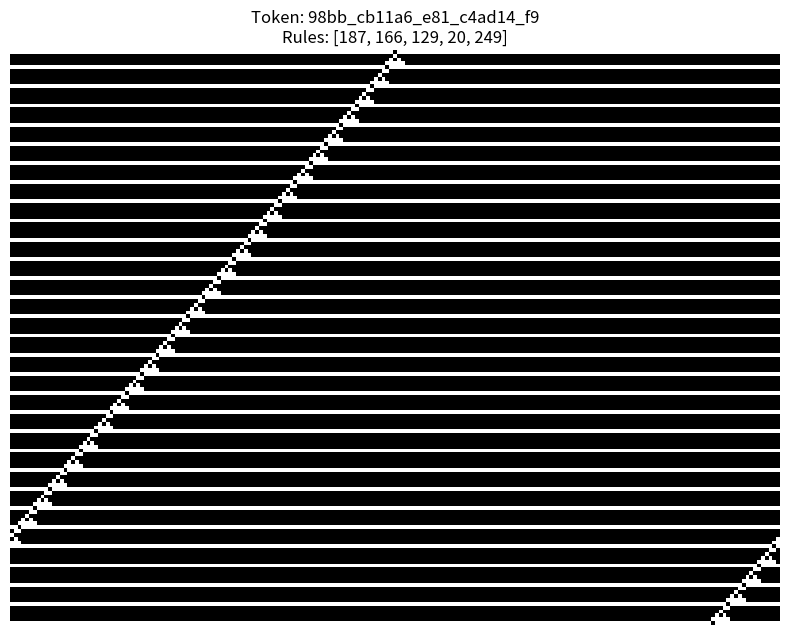
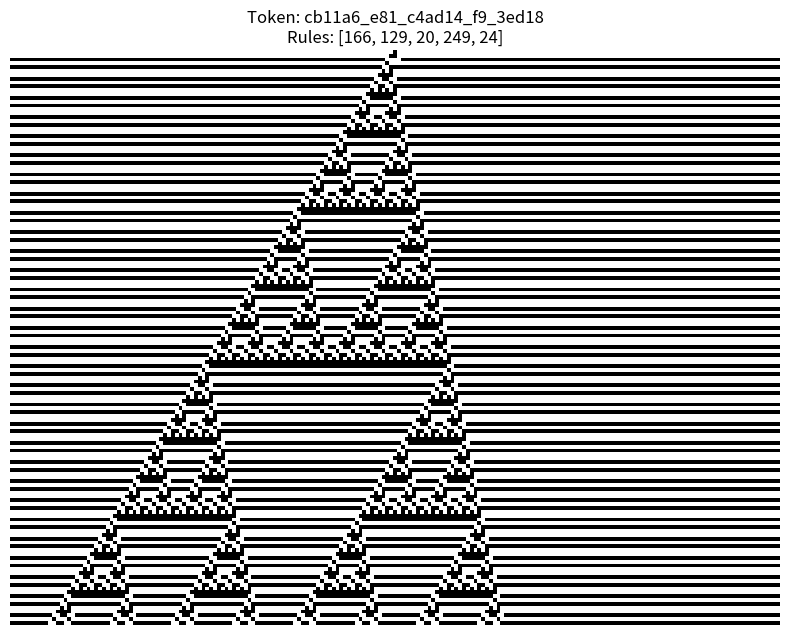
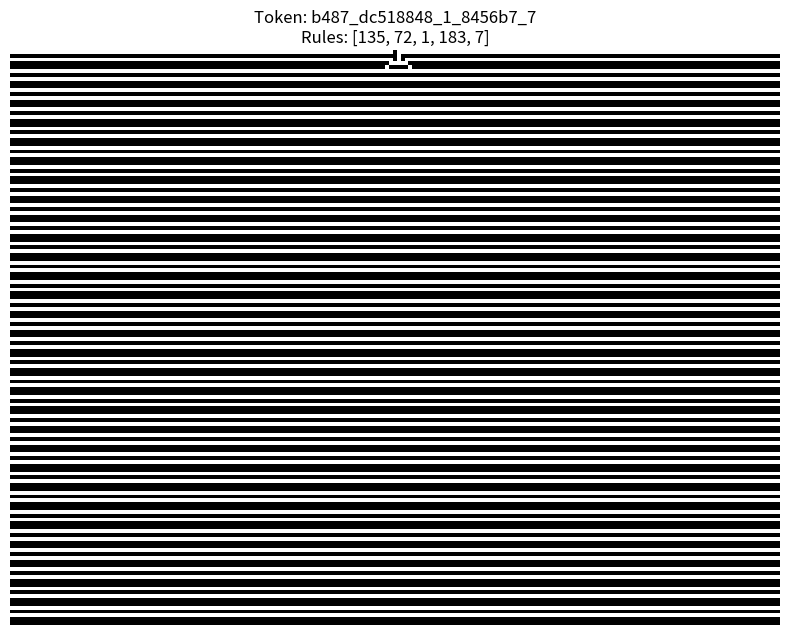
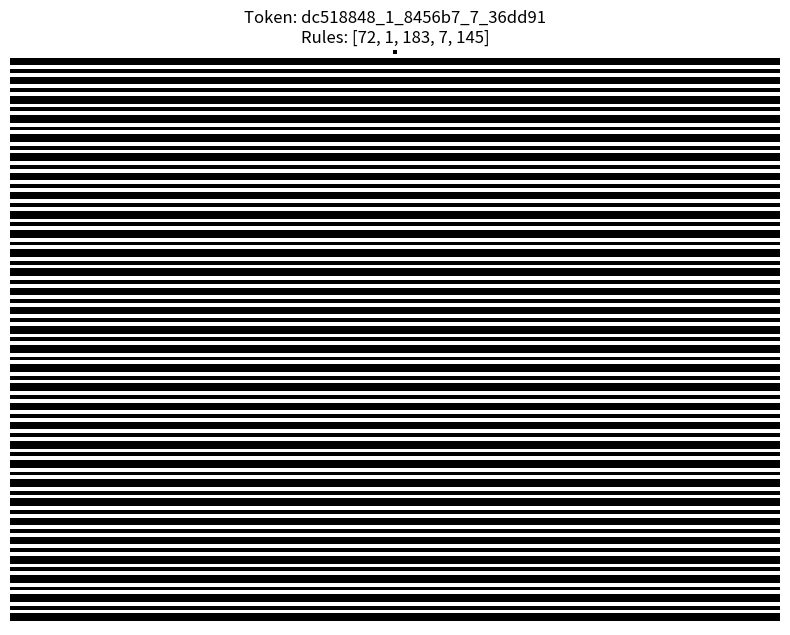
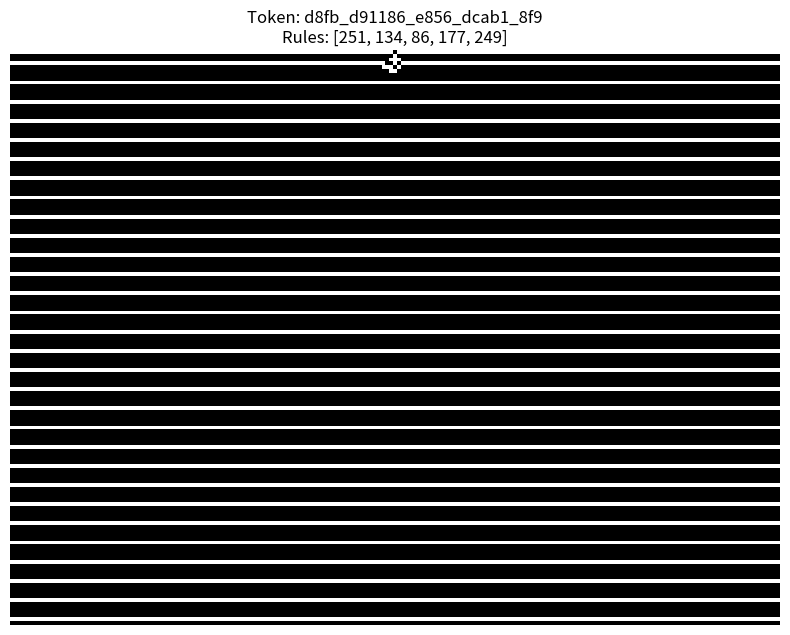
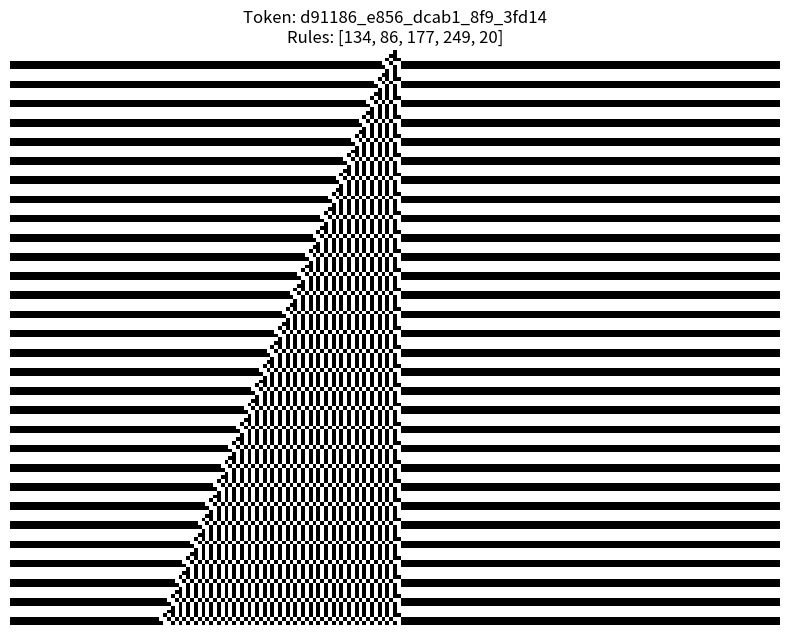
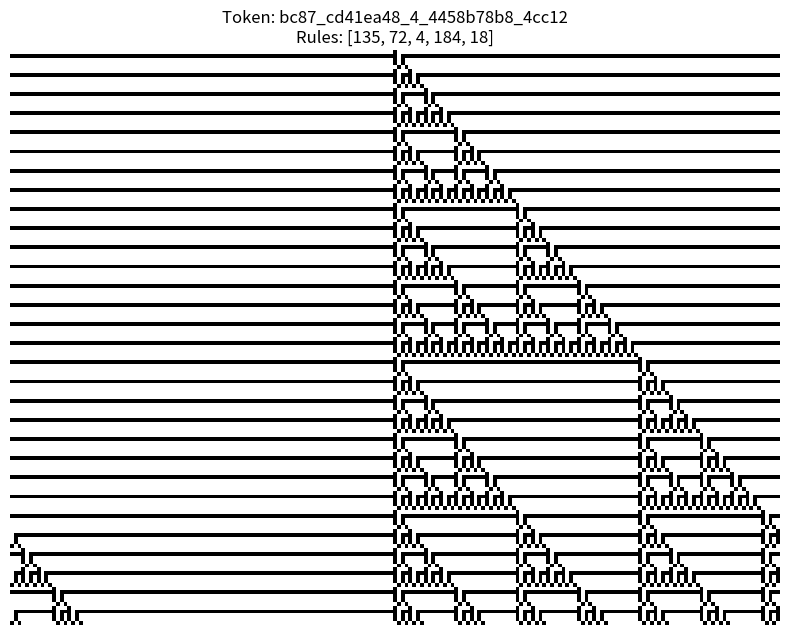
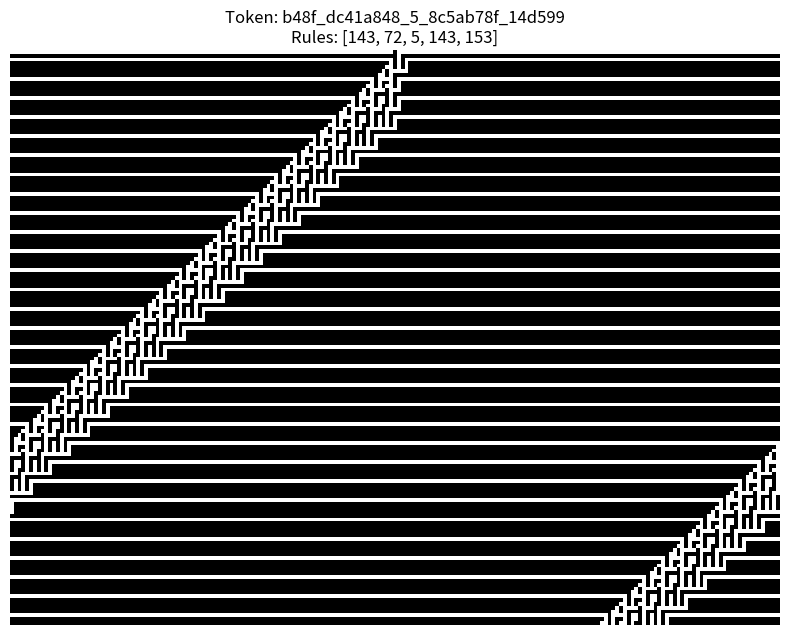
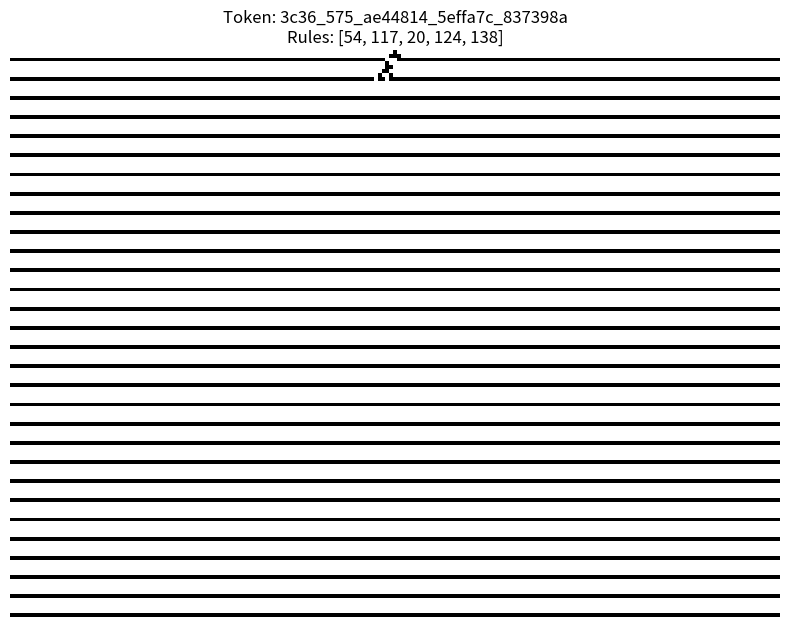
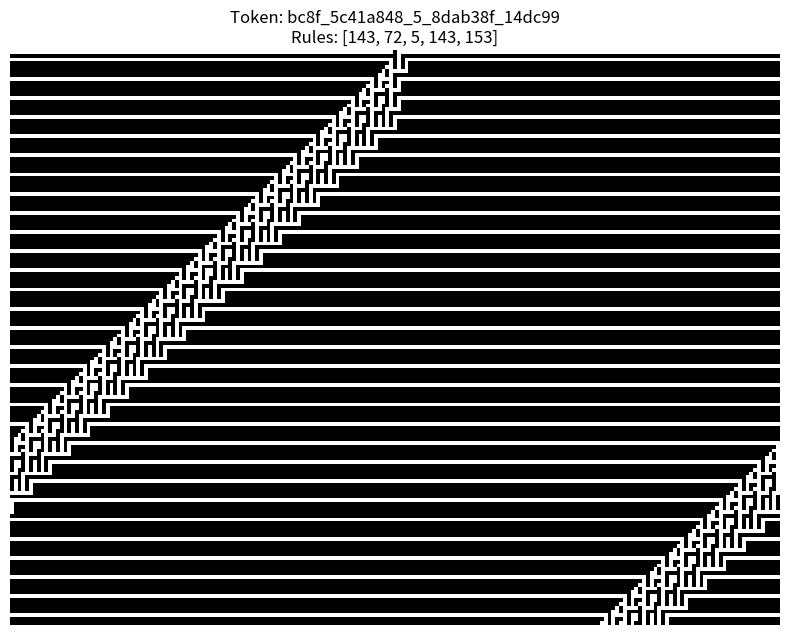

Reproduce these figures in Python, in order.
from typing import List
import numpy as np
import matplotlib.pyplot as plt
import os

def token_to_rules(token: str) -> List[int]:
    """Convert underscore-delimited hex token into a list of Wolfram rules (0–255)."""
    segments = [seg.strip().lower() for seg in token.split("_") if seg.strip()]
    rules = []
    for seg in segments:
        val = int(seg, 16)           # interpret as hex
        rule = val % 256             # reduce mod 256
        rules.append(rule)
    return rules

def rule_lookup(rule: int) -> np.ndarray:
    """Build lookup table for one Wolfram rule."""
    bits = [(rule >> i) & 1 for i in reversed(range(8))]  # order 111..000
    lookup = np.zeros(8, dtype=np.uint8)
    for idx in range(8):
        lookup[idx] = bits[7 - idx]
    return lookup

def simulate_rule_sequence(rules: List[int], width: int = 201, steps: int = 150) -> np.ndarray:
    """Simulate a CA using a sequence of rules (cycling row by row)."""
    grid = np.zeros((steps, width), dtype=np.uint8)
    grid[0, width // 2] = 1  # single seed in center

    for r in range(1, steps):
        active_rule = rules[(r - 1) % len(rules)]
        lookup = rule_lookup(active_rule)
        prev = grid[r - 1]
        new = np.zeros(width, dtype=np.uint8)

        for i in range(width):
            idx = (prev[(i - 1) % width] << 2) | (prev[i] << 1) | (prev[(i + 1) % width])
            new[i] = lookup[idx]

        grid[r] = new

    return grid

def batch_process_tokens(tokens: List[str], outdir: str = "ca_outputs", width: int = 201, steps: int = 150):
    """Process a list of tokens: extract rules, simulate, save images."""
    os.makedirs(outdir, exist_ok=True)
    manifest = []

    for token in tokens:
        rules = token_to_rules(token)
        grid = simulate_rule_sequence(rules, width=width, steps=steps)

        # save image
        safe_name = token.replace("_", "-")
        filename = f"{safe_name}_rules{'-'.join(map(str,rules))}.png"
        filepath = os.path.join(outdir, filename)

        plt.figure(figsize=(8, 8))
        plt.imshow(grid, cmap="gray_r", interpolation="nearest")
        plt.title(f"Token: {token}\nRules: {rules}")
        plt.axis("off")
        plt.tight_layout()
        plt.savefig(filepath, dpi=200)
        plt.close()

        manifest.append({"token": token, "rules": rules, "file": filepath})

    return manifest

# --- Example usage ---
if __name__ == "__main__":
    tokens = [
        "98bb_cb11a6_e81_c4ad14_f9",
        "cb11a6_e81_c4ad14_f9_3ed18",
        "b487_dc518848_1_8456b7_7",
        "dc518848_1_8456b7_7_36dd91",
        "d8fb_d91186_e856_dcab1_8f9",
        "d91186_e856_dcab1_8f9_3fd14",
        "bc87_cd41ea48_4_4458b78b8_4cc12",
        "b48f_dc41a848_5_8c5ab78f_14d599",
        "3c36_575_ae44814_5effa7c_837398a",
        "bc8f_5c41a848_5_8dab38f_14dc99",
    ]

    manifest = batch_process_tokens(tokens, outdir="ca_outputs_batch")

    # print summary
    for entry in manifest:
        print(f"Token: {entry['token']}")
        print(f"  Rules: {entry['rules']}")
        print(f"  Image: {entry['file']}")
        print()
